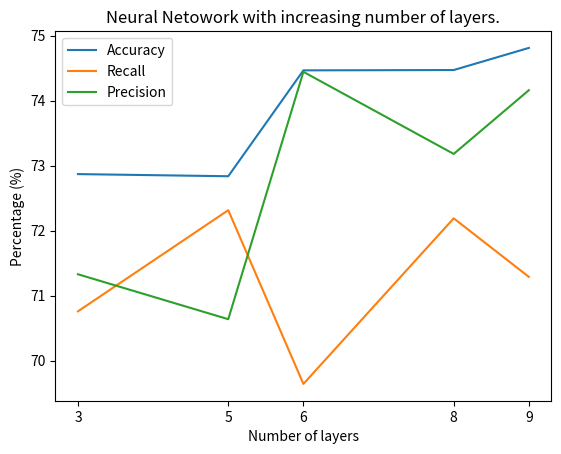

This figure's Python source:
# import matplotlib.pyplot as plt
# import numpy as np
# acc=[64.182,65.06,64.96,64.04,64.54]
# recall=[72.78,72.94,72.43,72.86,72.35]
# prec=[64.18,64.45,64.34,64.76,64.78]
# x_coordinate = np.arange(5)
# x_coordinate = [ 1 * i+1 for i in range(5) ]
# plt.plot(x_coordinate,acc)
# plt.plot(x_coordinate,recall)
# plt.plot(x_coordinate,prec)
# plt.xticks(x_coordinate)
# plt.xlabel('Train Set ID')
# plt.ylabel('Percentage (%)')
# plt.legend(['Accuracy', 'Recall', 'Precision'], loc='upper left')
# plt.title('Averaged Perceptron - Accuracy, Recall, Precision')
# plt.show()

import matplotlib.pyplot as plt
import numpy as np
# acc=[72.189,72.307,72.337,72.349,72.501]
# recall=[74.918,75.0878,75.1179,75.120,75.3048]
# prec=[73.375,73.4574,73.4842,73.5501,73.621]
acc=[72.87,72.8371,74.465, 74.47, 74.81]
recall=[70.76,72.315,69.644, 72.19,71.29]
prec=[71.33,70.639,74.4425, 73.18,74.16]
x_coordinate = np.arange(5)
#x_coordinate = [ 1 * i+1 for i in range(5) ]
x_coordinate = [ 3,5,6,8,9]
plt.plot(x_coordinate,acc)
plt.plot(x_coordinate,recall)
plt.plot(x_coordinate,prec)
plt.xticks(x_coordinate)
plt.xlabel('Number of layers')
plt.ylabel('Percentage (%)')
plt.legend(['Accuracy', 'Recall', 'Precision'], loc='upper left')
plt.title('Neural Netowork with increasing number of layers.')
plt.show()

